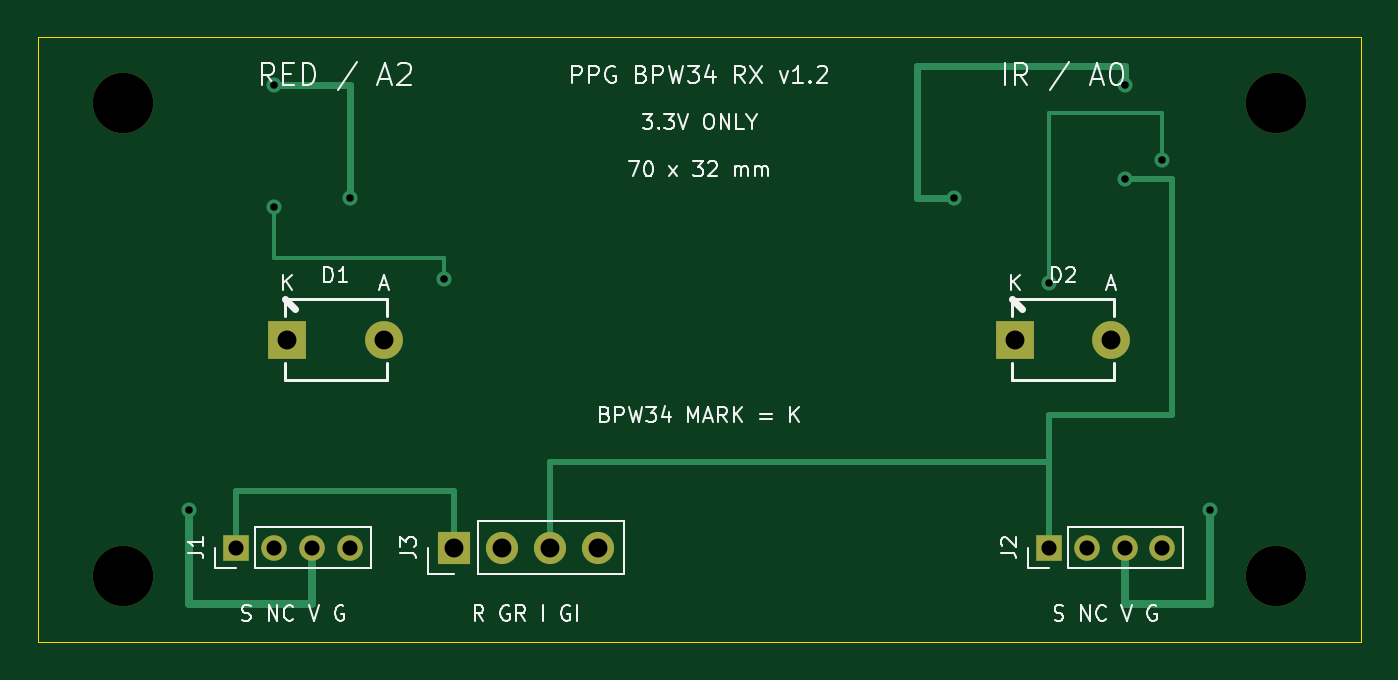
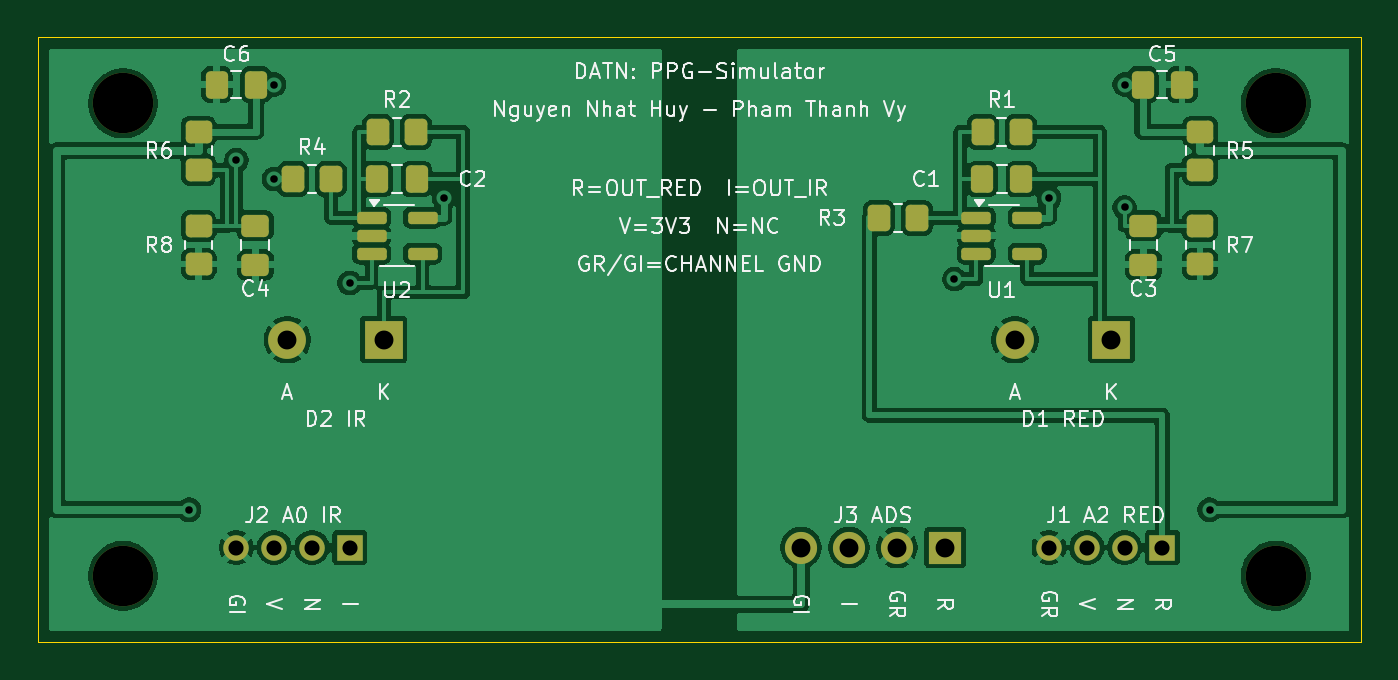
Circuit board: 9 layer files. Board 70.0 x 32.0 mm.
- bottom_copper: bpw34_receiver-B_Cu.gbl (120829 bytes)
- bottom_mask: bpw34_receiver-B_Mask.gbs (3857 bytes)
- bottom_silk: bpw34_receiver-B_Silkscreen.gbo (73544 bytes)
- outline: bpw34_receiver-Edge_Cuts.gm1 (697 bytes)
- top_copper: bpw34_receiver-F_Cu.gtl (4102 bytes)
- top_mask: bpw34_receiver-F_Mask.gts (1357 bytes)
- top_silk: bpw34_receiver-F_Silkscreen.gto (36621 bytes)
- drill: bpw34_receiver-NPTH.drl (384 bytes)
- drill: bpw34_receiver-PTH.drl (815 bytes)

=== bottom_copper: bpw34_receiver-B_Cu.gbl (120829 bytes, source omitted) ===
=== bottom_mask: bpw34_receiver-B_Mask.gbs ===
%TF.GenerationSoftware,KiCad,Pcbnew,10.0.6*%
%TF.CreationDate,2026-09-29T20:32:22+07:00*%
%TF.ProjectId,bpw34_receiver,62707733-345f-4726-9563-65697665722e,rev?*%
%TF.SameCoordinates,Original*%
%TF.FileFunction,Soldermask,Bot*%
%TF.FilePolarity,Negative*%
%FSLAX46Y46*%
G04 Gerber Fmt 4.6, Leading zero omitted, Abs format (unit mm)*
G04 Created by KiCad (PCBNEW 10.0.6) date 2026-09-29 20:32:22*
%MOMM*%
%LPD*%
G01*
G04 APERTURE LIST*
G04 Aperture macros list*
%AMRoundRect*
0 Rectangle with rounded corners*
0 $1 Rounding radius*
0 $2 $3 $4 $5 $6 $7 $8 $9 X,Y pos of 4 corners*
0 Add a 4 corners polygon primitive as box body*
4,1,4,$2,$3,$4,$5,$6,$7,$8,$9,$2,$3,0*
0 Add four circle primitives for the rounded corners*
1,1,$1+$1,$2,$3*
1,1,$1+$1,$4,$5*
1,1,$1+$1,$6,$7*
1,1,$1+$1,$8,$9*
0 Add four rect primitives between the rounded corners*
20,1,$1+$1,$2,$3,$4,$5,0*
20,1,$1+$1,$4,$5,$6,$7,0*
20,1,$1+$1,$6,$7,$8,$9,0*
20,1,$1+$1,$8,$9,$2,$3,0*%
G04 Aperture macros list end*
%ADD10C,3.200000*%
%ADD11R,1.700000X1.700000*%
%ADD12C,1.700000*%
%ADD13R,2.000000X2.000000*%
%ADD14C,2.000000*%
%ADD15R,1.350000X1.350000*%
%ADD16C,1.350000*%
%ADD17RoundRect,0.250000X-0.337500X-0.475000X0.337500X-0.475000X0.337500X0.475000X-0.337500X0.475000X0*%
%ADD18RoundRect,0.162500X0.617500X0.162500X-0.617500X0.162500X-0.617500X-0.162500X0.617500X-0.162500X0*%
%ADD19RoundRect,0.250000X-0.350000X-0.450000X0.350000X-0.450000X0.350000X0.450000X-0.350000X0.450000X0*%
%ADD20RoundRect,0.250000X0.450000X-0.350000X0.450000X0.350000X-0.450000X0.350000X-0.450000X-0.350000X0*%
%ADD21RoundRect,0.250000X-0.475000X0.337500X-0.475000X-0.337500X0.475000X-0.337500X0.475000X0.337500X0*%
%ADD22RoundRect,0.250000X0.337500X0.475000X-0.337500X0.475000X-0.337500X-0.475000X0.337500X-0.475000X0*%
G04 APERTURE END LIST*
D10*
%TO.C,H4*%
X165500000Y-128500000D03*
%TD*%
%TO.C,H3*%
X104500000Y-128500000D03*
%TD*%
%TO.C,H2*%
X165500000Y-103500000D03*
%TD*%
D11*
%TO.C,J3*%
X122000000Y-127000000D03*
D12*
X124540000Y-127000000D03*
X127080000Y-127000000D03*
X129620000Y-127000000D03*
%TD*%
D13*
%TO.C,D1*%
X113200000Y-116000000D03*
D14*
X118300000Y-116000000D03*
%TD*%
D13*
%TO.C,D2*%
X151700000Y-116000000D03*
D14*
X156800000Y-116000000D03*
%TD*%
D15*
%TO.C,J2*%
X153500000Y-127000000D03*
D16*
X155500000Y-127000000D03*
X157500000Y-127000000D03*
X159500000Y-127000000D03*
%TD*%
D10*
%TO.C,H1*%
X104500000Y-103500000D03*
%TD*%
D15*
%TO.C,J1*%
X110500000Y-127000000D03*
D16*
X112500000Y-127000000D03*
X114500000Y-127000000D03*
X116500000Y-127000000D03*
%TD*%
D17*
%TO.C,C6*%
X158462500Y-102500000D03*
X160537500Y-102500000D03*
%TD*%
%TO.C,C1*%
X117962500Y-107500000D03*
X120037500Y-107500000D03*
%TD*%
D18*
%TO.C,U1*%
X120350000Y-109550000D03*
X120350000Y-110500000D03*
X120350000Y-111450000D03*
X117650000Y-111450000D03*
X117650000Y-109550000D03*
%TD*%
D19*
%TO.C,R1*%
X118000000Y-105000000D03*
X120000000Y-105000000D03*
%TD*%
%TO.C,R4*%
X154500000Y-107500000D03*
X156500000Y-107500000D03*
%TD*%
%TO.C,R2*%
X150000000Y-105000000D03*
X152000000Y-105000000D03*
%TD*%
D20*
%TO.C,R7*%
X108500000Y-112000000D03*
X108500000Y-110000000D03*
%TD*%
D21*
%TO.C,C4*%
X158500000Y-109962500D03*
X158500000Y-112037500D03*
%TD*%
D20*
%TO.C,R6*%
X161500000Y-107000000D03*
X161500000Y-105000000D03*
%TD*%
D17*
%TO.C,C2*%
X149962500Y-107500000D03*
X152037500Y-107500000D03*
%TD*%
D20*
%TO.C,R5*%
X108500000Y-107000000D03*
X108500000Y-105000000D03*
%TD*%
D22*
%TO.C,C5*%
X111537500Y-102500000D03*
X109462500Y-102500000D03*
%TD*%
D21*
%TO.C,C3*%
X111500000Y-109962500D03*
X111500000Y-112037500D03*
%TD*%
D20*
%TO.C,R8*%
X161500000Y-112000000D03*
X161500000Y-110000000D03*
%TD*%
D19*
%TO.C,R3*%
X123500000Y-109550000D03*
X125500000Y-109550000D03*
%TD*%
D18*
%TO.C,U2*%
X152350000Y-109550000D03*
X152350000Y-110500000D03*
X152350000Y-111450000D03*
X149650000Y-111450000D03*
X149650000Y-109550000D03*
%TD*%
M02*

=== bottom_silk: bpw34_receiver-B_Silkscreen.gbo (73544 bytes, source omitted) ===
=== outline: bpw34_receiver-Edge_Cuts.gm1 ===
%TF.GenerationSoftware,KiCad,Pcbnew,10.0.6*%
%TF.CreationDate,2026-09-29T20:32:22+07:00*%
%TF.ProjectId,bpw34_receiver,62707733-345f-4726-9563-65697665722e,rev?*%
%TF.SameCoordinates,Original*%
%TF.FileFunction,Profile,NP*%
%FSLAX46Y46*%
G04 Gerber Fmt 4.6, Leading zero omitted, Abs format (unit mm)*
G04 Created by KiCad (PCBNEW 10.0.6) date 2026-09-29 20:32:22*
%MOMM*%
%LPD*%
G01*
G04 APERTURE LIST*
%TA.AperFunction,Profile*%
%ADD10C,0.050000*%
%TD*%
G04 APERTURE END LIST*
D10*
X100000000Y-100000000D02*
X170000000Y-100000000D01*
X100000000Y-132000000D02*
X100000000Y-100000000D01*
X170000000Y-100000000D02*
X170000000Y-132000000D01*
X170000000Y-132000000D02*
X100000000Y-132000000D01*
M02*

=== top_copper: bpw34_receiver-F_Cu.gtl ===
%TF.GenerationSoftware,KiCad,Pcbnew,10.0.6*%
%TF.CreationDate,2026-09-29T20:32:22+07:00*%
%TF.ProjectId,bpw34_receiver,62707733-345f-4726-9563-65697665722e,rev?*%
%TF.SameCoordinates,Original*%
%TF.FileFunction,Copper,L1,Top*%
%TF.FilePolarity,Positive*%
%FSLAX46Y46*%
G04 Gerber Fmt 4.6, Leading zero omitted, Abs format (unit mm)*
G04 Created by KiCad (PCBNEW 10.0.6) date 2026-09-29 20:32:22*
%MOMM*%
%LPD*%
G01*
G04 APERTURE LIST*
%TA.AperFunction,ComponentPad*%
%ADD10R,1.700000X1.700000*%
%TD*%
%TA.AperFunction,ComponentPad*%
%ADD11C,1.700000*%
%TD*%
%TA.AperFunction,ComponentPad*%
%ADD12R,2.000000X2.000000*%
%TD*%
%TA.AperFunction,ComponentPad*%
%ADD13C,2.000000*%
%TD*%
%TA.AperFunction,ComponentPad*%
%ADD14R,1.350000X1.350000*%
%TD*%
%TA.AperFunction,ComponentPad*%
%ADD15C,1.350000*%
%TD*%
%TA.AperFunction,ViaPad*%
%ADD16C,0.800000*%
%TD*%
%TA.AperFunction,Conductor*%
%ADD17C,0.350000*%
%TD*%
%TA.AperFunction,Conductor*%
%ADD18C,0.400000*%
%TD*%
%TA.AperFunction,Conductor*%
%ADD19C,0.300000*%
%TD*%
%TA.AperFunction,Conductor*%
%ADD20C,0.220000*%
%TD*%
G04 APERTURE END LIST*
D10*
%TO.P,J3,1*%
%TO.N,/OUT_RED*%
X122000000Y-127000000D03*
D11*
%TO.P,J3,2*%
%TO.N,/GND_RED*%
X124540000Y-127000000D03*
%TO.P,J3,3*%
%TO.N,/OUT_IR*%
X127080000Y-127000000D03*
%TO.P,J3,4*%
%TO.N,/GND_IR*%
X129620000Y-127000000D03*
%TD*%
D12*
%TO.P,D1,1*%
%TO.N,/SUM_RED*%
X113200000Y-116000000D03*
D13*
%TO.P,D1,2*%
%TO.N,/GND_RED*%
X118300000Y-116000000D03*
%TD*%
D12*
%TO.P,D2,1*%
%TO.N,/SUM_IR*%
X151700000Y-116000000D03*
D13*
%TO.P,D2,2*%
%TO.N,/GND_IR*%
X156800000Y-116000000D03*
%TD*%
D14*
%TO.P,J2,1*%
%TO.N,/OUT_IR*%
X153500000Y-127000000D03*
D15*
%TO.P,J2,2*%
%TO.N,unconnected-(J2-UNUSED-Pad2)*%
X155500000Y-127000000D03*
%TO.P,J2,3*%
%TO.N,/3V3_IR*%
X157500000Y-127000000D03*
%TO.P,J2,4*%
%TO.N,/GND_IR*%
X159500000Y-127000000D03*
%TD*%
D14*
%TO.P,J1,1*%
%TO.N,/OUT_RED*%
X110500000Y-127000000D03*
D15*
%TO.P,J1,2*%
%TO.N,unconnected-(J1-UNUSED-Pad2)*%
X112500000Y-127000000D03*
%TO.P,J1,3*%
%TO.N,/3V3_RED*%
X114500000Y-127000000D03*
%TO.P,J1,4*%
%TO.N,/GND_RED*%
X116500000Y-127000000D03*
%TD*%
D16*
%TO.N,/3V3_IR*%
X148500000Y-108500000D03*
X162000000Y-125000000D03*
X157500000Y-102500000D03*
%TO.N,/3V3_RED*%
X112500000Y-102500000D03*
X116500000Y-108500000D03*
X108000000Y-125000000D03*
%TO.N,/OUT_IR*%
X157500000Y-107500000D03*
%TO.N,/VREF_IR*%
X153500000Y-113000000D03*
X159500000Y-106500000D03*
%TO.N,/VREF_RED*%
X112500000Y-109000000D03*
X121500000Y-112800000D03*
%TD*%
%TO.N,/3V3_IR*%
D17*
X157500000Y-102500000D02*
X157500000Y-101500000D01*
D18*
X157500000Y-130000000D02*
X162000000Y-130000000D01*
X157500000Y-127000000D02*
X157500000Y-130000000D01*
D17*
X157500000Y-101500000D02*
X146500000Y-101500000D01*
D18*
X162000000Y-130000000D02*
X162000000Y-125000000D01*
D17*
X146500000Y-101500000D02*
X146500000Y-108500000D01*
X146500000Y-108500000D02*
X148500000Y-108500000D01*
%TO.N,/3V3_RED*%
X112500000Y-102500000D02*
X116500000Y-102500000D01*
D18*
X108000000Y-130000000D02*
X108000000Y-125000000D01*
X114500000Y-130000000D02*
X108000000Y-130000000D01*
D17*
X116500000Y-102500000D02*
X116500000Y-108500000D01*
D18*
X114500000Y-127000000D02*
X114500000Y-130000000D01*
%TO.N,/OUT_IR*%
D19*
X127080000Y-122500000D02*
X127080000Y-127000000D01*
X157500000Y-107500000D02*
X160000000Y-107500000D01*
X160000000Y-120000000D02*
X153500000Y-120000000D01*
X153500000Y-127000000D02*
X153500000Y-122500000D01*
X153500000Y-120000000D02*
X153500000Y-127000000D01*
X153500000Y-122500000D02*
X127080000Y-122500000D01*
X160000000Y-107500000D02*
X160000000Y-120000000D01*
%TO.N,/OUT_RED*%
X110500000Y-124000000D02*
X122000000Y-124000000D01*
X110500000Y-127000000D02*
X110500000Y-124000000D01*
X122000000Y-124000000D02*
X122000000Y-127000000D01*
%TO.N,/VREF_IR*%
D20*
X159500000Y-104000000D02*
X153500000Y-104000000D01*
X153500000Y-104000000D02*
X153500000Y-113000000D01*
X159500000Y-106500000D02*
X159500000Y-104000000D01*
%TO.N,/VREF_RED*%
X121500000Y-111700000D02*
X121500000Y-112800000D01*
X112500000Y-111700000D02*
X121500000Y-111700000D01*
X112500000Y-109000000D02*
X112500000Y-111700000D01*
%TD*%
M02*

=== top_mask: bpw34_receiver-F_Mask.gts ===
%TF.GenerationSoftware,KiCad,Pcbnew,10.0.6*%
%TF.CreationDate,2026-09-29T20:32:22+07:00*%
%TF.ProjectId,bpw34_receiver,62707733-345f-4726-9563-65697665722e,rev?*%
%TF.SameCoordinates,Original*%
%TF.FileFunction,Soldermask,Top*%
%TF.FilePolarity,Negative*%
%FSLAX46Y46*%
G04 Gerber Fmt 4.6, Leading zero omitted, Abs format (unit mm)*
G04 Created by KiCad (PCBNEW 10.0.6) date 2026-09-29 20:32:22*
%MOMM*%
%LPD*%
G01*
G04 APERTURE LIST*
%ADD10C,3.200000*%
%ADD11R,1.700000X1.700000*%
%ADD12C,1.700000*%
%ADD13R,2.000000X2.000000*%
%ADD14C,2.000000*%
%ADD15R,1.350000X1.350000*%
%ADD16C,1.350000*%
G04 APERTURE END LIST*
D10*
%TO.C,H4*%
X165500000Y-128500000D03*
%TD*%
%TO.C,H3*%
X104500000Y-128500000D03*
%TD*%
%TO.C,H2*%
X165500000Y-103500000D03*
%TD*%
D11*
%TO.C,J3*%
X122000000Y-127000000D03*
D12*
X124540000Y-127000000D03*
X127080000Y-127000000D03*
X129620000Y-127000000D03*
%TD*%
D13*
%TO.C,D1*%
X113200000Y-116000000D03*
D14*
X118300000Y-116000000D03*
%TD*%
D13*
%TO.C,D2*%
X151700000Y-116000000D03*
D14*
X156800000Y-116000000D03*
%TD*%
D15*
%TO.C,J2*%
X153500000Y-127000000D03*
D16*
X155500000Y-127000000D03*
X157500000Y-127000000D03*
X159500000Y-127000000D03*
%TD*%
D10*
%TO.C,H1*%
X104500000Y-103500000D03*
%TD*%
D15*
%TO.C,J1*%
X110500000Y-127000000D03*
D16*
X112500000Y-127000000D03*
X114500000Y-127000000D03*
X116500000Y-127000000D03*
%TD*%
M02*

=== top_silk: bpw34_receiver-F_Silkscreen.gto (36621 bytes, source omitted) ===
=== drill: bpw34_receiver-NPTH.drl ===
M48
; DRILL file KiCad 10.0.6 date 2026-09-29T20:32:22
; FORMAT={-:-/ absolute / metric / decimal}
; #@! TF.CreationDate,2026-09-29T20:32:22+07:00
; #@! TF.GenerationSoftware,Kicad,Pcbnew,10.0.6
; #@! TF.FileFunction,NonPlated,1,2,NPTH
FMAT,2
METRIC
; #@! TA.AperFunction,NonPlated,NPTH,ComponentDrill
T1C3.200
%
G90
G05
T1
X104.5Y-103.5
X104.5Y-128.5
X165.5Y-103.5
X165.5Y-128.5
M30

=== drill: bpw34_receiver-PTH.drl ===
M48
; DRILL file KiCad 10.0.6 date 2026-09-29T20:32:22
; FORMAT={-:-/ absolute / metric / decimal}
; #@! TF.CreationDate,2026-09-29T20:32:22+07:00
; #@! TF.GenerationSoftware,Kicad,Pcbnew,10.0.6
; #@! TF.FileFunction,Plated,1,2,PTH
FMAT,2
METRIC
; #@! TA.AperFunction,Plated,PTH,ViaDrill
T1C0.400
; #@! TA.AperFunction,Plated,PTH,ComponentDrill
T2C0.800
; #@! TA.AperFunction,Plated,PTH,ComponentDrill
T3C1.000
%
G90
G05
T1
X108.0Y-125.0
X112.5Y-102.5
X112.5Y-109.0
X116.5Y-108.5
X121.5Y-112.8
X148.5Y-108.5
X153.5Y-113.0
X157.5Y-102.5
X157.5Y-107.5
X159.5Y-106.5
X162.0Y-125.0
T2
X110.5Y-127.0
X112.5Y-127.0
X114.5Y-127.0
X116.5Y-127.0
X153.5Y-127.0
X155.5Y-127.0
X157.5Y-127.0
X159.5Y-127.0
T3
X113.2Y-116.0
X118.3Y-116.0
X122.0Y-127.0
X124.54Y-127.0
X127.08Y-127.0
X129.62Y-127.0
X151.7Y-116.0
X156.8Y-116.0
M30
